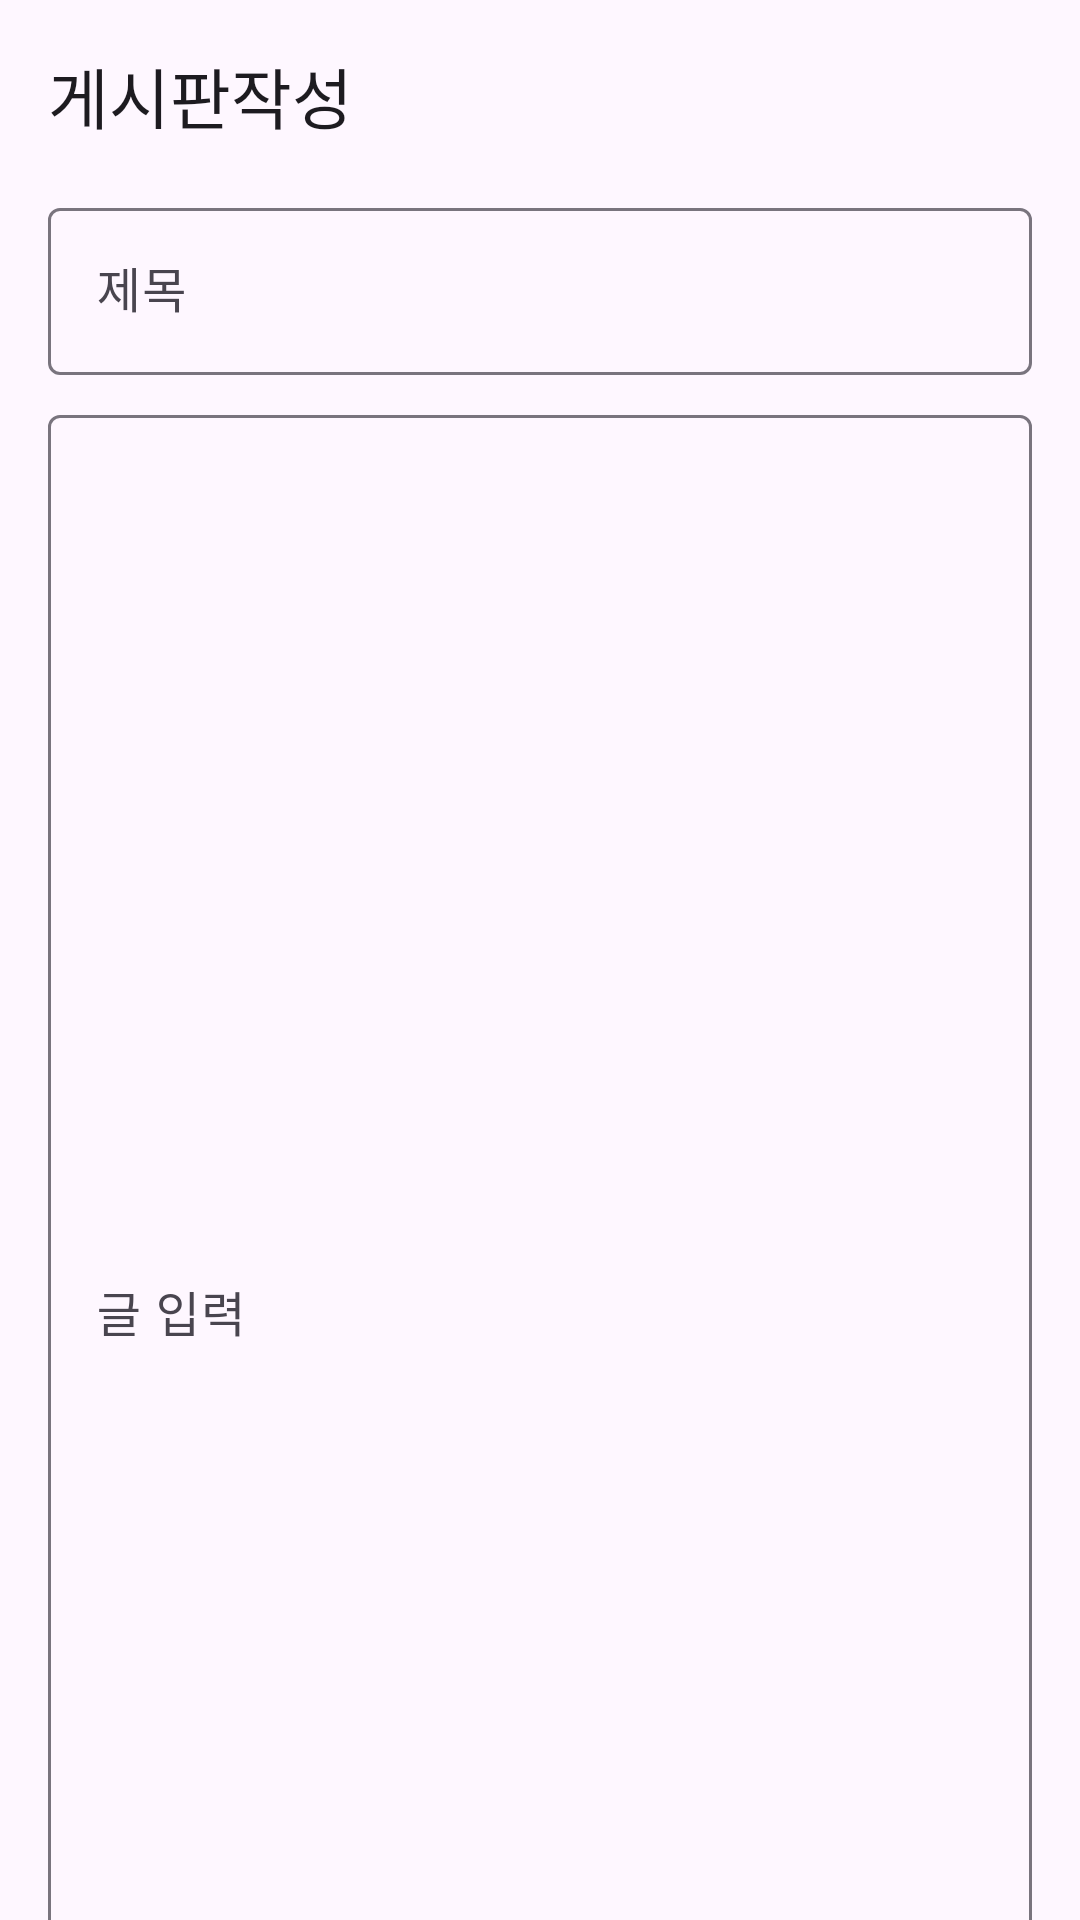

Write the Android layout XML for this screen, with the resource values it uses.
<!-- AndroidManifest.xml: application theme Theme.TPkysAdministration -->
<!-- res/layout/activity_board.xml -->
<?xml version="1.0" encoding="utf-8"?>
<LinearLayout xmlns:android="http://schemas.android.com/apk/res/android"
    xmlns:app="http://schemas.android.com/apk/res-auto"
    xmlns:tools="http://schemas.android.com/tools"
    android:layout_width="match_parent"
    android:layout_height="match_parent"
    android:orientation="vertical"
    tools:context=".activities.activity.BoardActivity">

    <androidx.appcompat.widget.Toolbar
        android:id="@+id/toolbar"
        android:layout_width="match_parent"
        android:layout_height="?attr/actionBarSize"
        app:navigationIcon="@drawable/baseline_arrow_back_24"
        app:title="게시판작성"
        android:layout_gravity="center"/>

    <com.google.android.material.textfield.TextInputLayout
        android:id="@+id/input_layout_email"
        android:layout_width="match_parent"
        android:layout_height="wrap_content"
        android:hint="제목">

        <com.google.android.material.textfield.TextInputEditText
            android:layout_width="match_parent"
            android:layout_height="wrap_content"
            android:inputType="text"
            android:layout_marginRight="16dp"
            android:layout_marginLeft="16dp"
            android:layout_marginBottom="8dp"/>

    </com.google.android.material.textfield.TextInputLayout>

    <com.google.android.material.textfield.TextInputLayout
        android:id="@+id/input_layout_password"
        android:layout_width="match_parent"
        android:layout_height="wrap_content"
        android:hint="글 입력">

        <com.google.android.material.textfield.TextInputEditText
            android:layout_width="match_parent"
            android:layout_height="600dp"
            android:inputType="text"
            android:layout_marginRight="16dp"
            android:layout_marginLeft="16dp"
            android:layout_marginBottom="8dp"/>

    </com.google.android.material.textfield.TextInputLayout>

    <Button
        android:id="@+id/bnt"
        android:layout_width="match_parent"
        android:layout_height="60dp"
        android:layout_marginLeft="250dp"
        android:layout_marginRight="16dp"
        style="@style/Widget.MaterialComponents.Button"
        android:text="저장"
        android:textSize="17sp"/>


</LinearLayout>
<!-- resources referenced by this layout -->
<resources>
  <style name="Theme.TPkysAdministration" parent="Base.Theme.TPkysAdministration" />
  <style name="Base.Theme.TPkysAdministration" parent="Theme.Material3.DayNight.NoActionBar">
          
          
      </style>
</resources>
